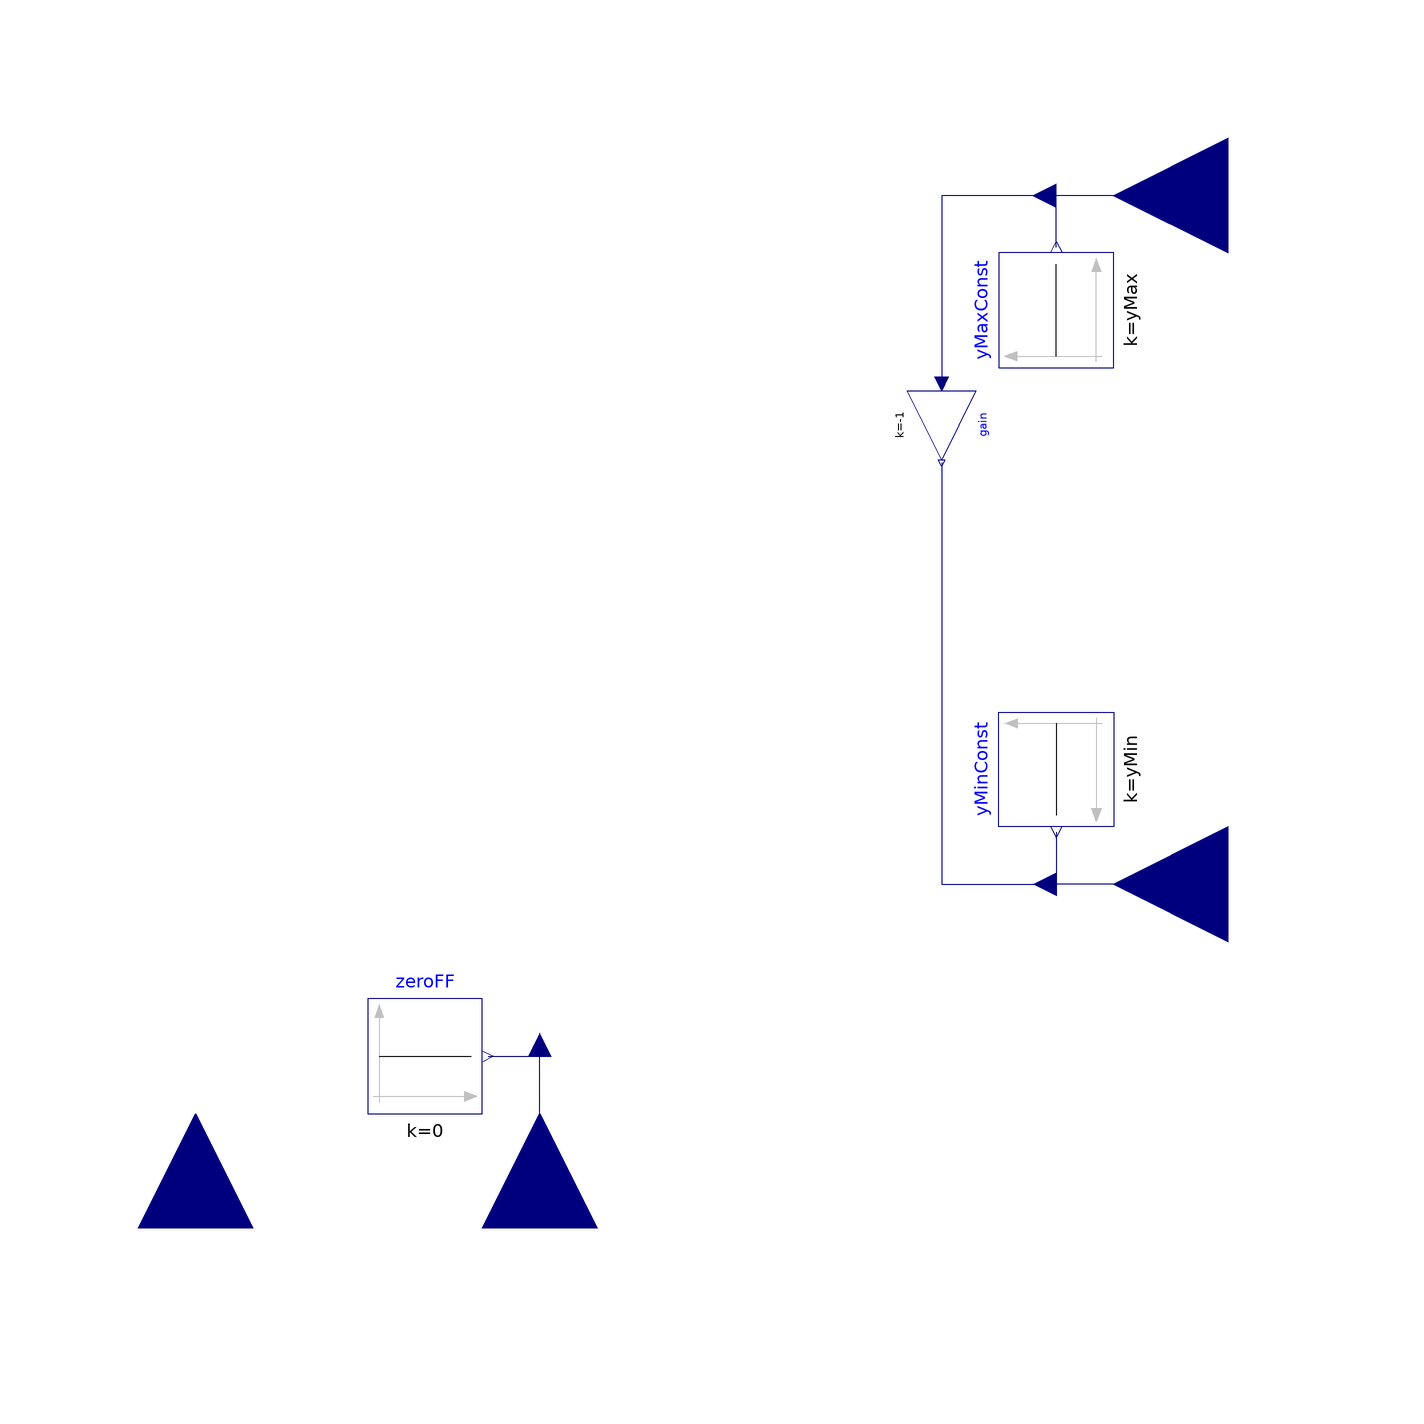

Above is the diagram view of the following Modelica model: its components placed by their Placement annotations and its connect equations drawn as lines.

partial block LimitedPI "Base for limited PI-controller with anti-windup and feed-forward"
  import Modelica.Constants.inf;
  Modelica.Blocks.Interfaces.RealInput u_m "Connector of measured signal"
    annotation (Placement(transformation(
        extent={{-20,-20},{20,20}},
        rotation=90,
        origin={-60,-120})));
  Modelica.Blocks.Interfaces.RealInput feedForward if useFF "Connector of feed-forward signal"
    annotation (
      Placement(transformation(
        extent={{-20,-20},{20,20}},
        rotation=90,
        origin={0,-120}), iconTransformation(
        extent={{-20,-20},{20,20}},
        rotation=90,
        origin={0,-120})));
  Modelica.Blocks.Interfaces.RealInput yMaxVar if not constantUpperLimit "Connector of yMax input signal"
    annotation (Placement(transformation(
        origin={120,60},
        extent={{20,-20},{-20,20}})));
  Modelica.Blocks.Interfaces.RealInput yMinVar if not constantLowerLimit and not symmetricLimits "Connector of yMin input signal"
    annotation (Placement(transformation(
        origin={120,-60},
        extent={{20,-20},{-20,20}})));
  parameter Real kp(unit="1")=1 "Proportional gain";
  parameter SI.Time Ti(min=Modelica.Constants.small)=1 "Integral time constant (T>0 required)";
  parameter MagLev.Types.AntiWindup antiWindup=MagLev.Types.AntiWindup.BackCalc "Anti-Windup technique"
    annotation(Dialog(enable=useI));
  parameter Boolean useFF=false "Use feed-forward?"
    annotation(Dialog(group="Feed-forward"));
  parameter Real kFF(unit="1")=1 "Feed-forward gain"
    annotation(Dialog(group="Feed-forward", enable=useFF));
  parameter Boolean symmetricLimits=true "Use symmetric limits?"
    annotation(Dialog(tab="Limitation"));
  parameter Boolean constantUpperLimit=true "Use constant upper limit?"
    annotation(Dialog(tab="Limitation"));
  parameter Real yMax = inf "Upper limit of output"
    annotation(Dialog(tab="Limitation", enable=constantUpperLimit));
  parameter Boolean constantLowerLimit=true "Use constant lower limit?"
    annotation(Dialog(tab="Limitation", enable=not symmetricLimits));
  parameter Real yMin=-yMax "Lower limit of output"
    annotation(Dialog(tab="Limitation", enable=constantLowerLimit and not symmetricLimits));

protected
  Modelica.Blocks.Sources.Constant zeroFF(k=0) if not useFF
    annotation (Placement(transformation(extent={{-30,-100},{-10,-80}})));
  Modelica.Blocks.Sources.Constant yMaxConst(k=yMax) if constantUpperLimit
    annotation (Placement(transformation(extent={{10,10},{-10,-10}},
        rotation=270,
        origin={90,40})));
  Modelica.Blocks.Sources.Constant yMinConst(k=yMin) if constantLowerLimit and not symmetricLimits
    annotation (Placement(transformation(extent={{10,-10},{-10,10}},
        rotation=90,
        origin={90,-40})));
  Modelica.Blocks.Math.Gain gain(k=-1) if symmetricLimits annotation (
      Placement(transformation(
        extent={{-6,-6},{6,6}},
        rotation=270,
        origin={70,20})));
  Modelica.Blocks.Interfaces.RealInput ffInternal "Connector of feed-forward signal" annotation (Placement(transformation(
        extent={{-4,4},{4,-4}},
        rotation=90,
        origin={0,-90}), iconTransformation(
        extent={{-4,4},{4,-4}},
        rotation=90,
        origin={0,-90})));
  Modelica.Blocks.Interfaces.RealInput yMinInt "Connector of yMin input signal" annotation (Placement(transformation(extent={{94,-56},{86,-64}}), iconTransformation(extent={{94,-56},{86,-64}})));
  Modelica.Blocks.Interfaces.RealInput yMaxInt "Connector of yMax input signal" annotation (Placement(transformation(extent={{94,56},{86,64}}), iconTransformation(extent={{94,56},{86,64}})));
equation
  connect(feedForward, ffInternal) annotation (Line(points={{0,-120},{0,-90},{4.44089e-16,-90}}, color={0,0,127}));
  connect(yMinVar, yMinInt) annotation (Line(points={{120,-60},{90,-60}}, color={0,0,127}));
  connect(yMinConst.y, yMinInt) annotation (Line(points={{90,-51},{90,-60}}, color={0,0,127}));
  connect(yMaxVar, yMaxInt) annotation (Line(points={{120,60},{90,60}}, color={0,0,127}));
  connect(yMaxConst.y, yMaxInt) annotation (Line(points={{90,51},{90,60}}, color={0,0,127}));
  connect(zeroFF.y, ffInternal) annotation (Line(points={{-9,-90},{0,-90}}, color={0,0,127}));
  connect(yMaxInt, gain.u) annotation (Line(points={{90,60},{70,60},{70,27.2}},
                                                                              color={0,0,127}));
  connect(gain.y, yMinInt) annotation (Line(points={{70,13.4},{70,-60},{90,-60}},
                                                                                color={0,0,127}));
  annotation (Icon(coordinateSystem(preserveAspectRatio=false), graphics={
        Polygon(
          points={{-80,90},{-88,68},{-72,68},{-80,90}},
          lineColor={192,192,192},
          fillColor={192,192,192},
          fillPattern=FillPattern.Solid),
        Line(points={{-80,78},{-80,-90}}, color={192,192,192}),
        Line(points={{-80,-80},{-80,-20},{60,80}},               color = {0,0,127}),
        Line(points={{-90,-80},{82,-80}}, color={192,192,192}),
        Polygon(
          points={{90,-80},{68,-72},{68,-88},{90,-80}},
          lineColor={192,192,192},
          fillColor={192,192,192},
          fillPattern=FillPattern.Solid),
        Text(
          extent={{0,6},{60,-56}},
          textColor={192,192,192},
          textString="PI")}),
    Documentation(info="<html>
<p>
Proportional - Integral - controller with optional feed-forward and limitation at the output.
</p>
<p>
Feed-forward can be switched off.
</p>
<p>
The limits for the output can be set constant or dynamic, or the lower limit being the negative of the upper limit.
</p>
</html>"));
end LimitedPI;